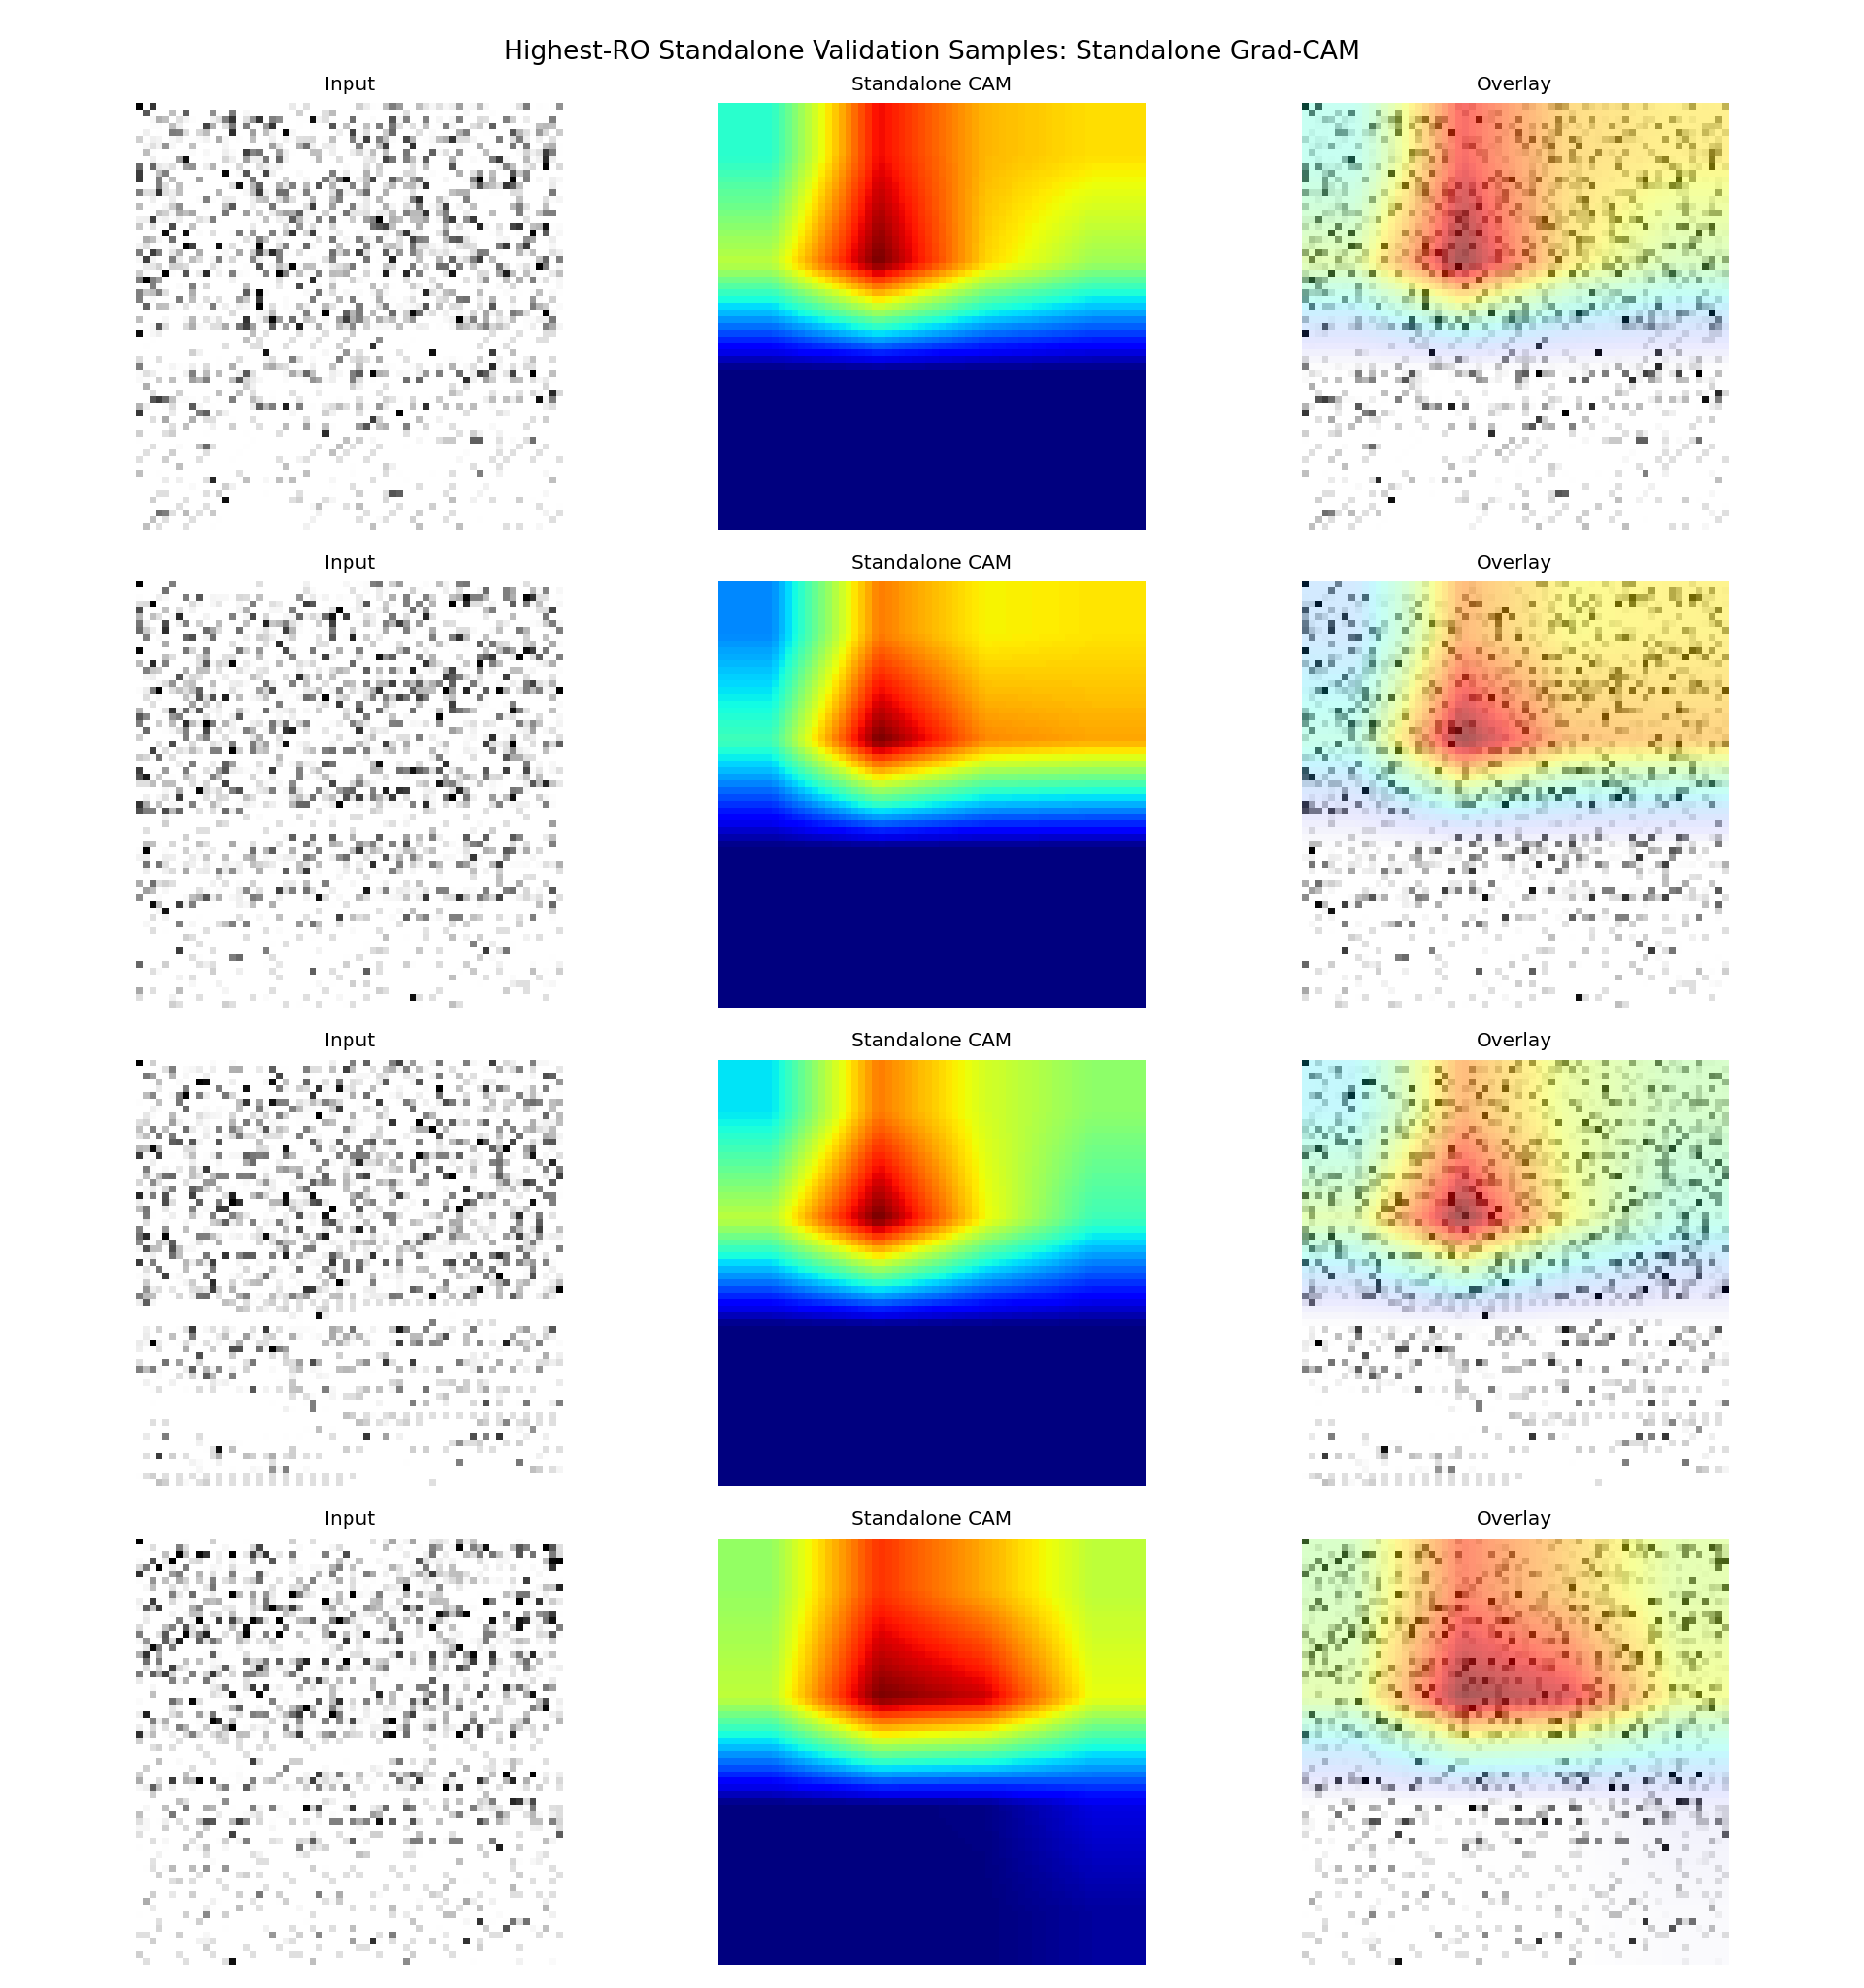

The data file committed next to this chart (first rows):
sample_id, app_name, ro_count, probability, predicted_label, correct, split, target_class, target_layer
it1_S074, ro_22000, 22000, 0.5166, 1, True, fold_0, standalone, conv3
it2_S013, ro_21000, 21000, 0.5387, 1, True, fold_0, standalone, conv3
it2_S042, ro_20000, 20000, 0.4876, 0, False, fold_0, standalone, conv3
it1_S027, ro_19000, 19000, 0.6092, 1, True, fold_0, standalone, conv3
